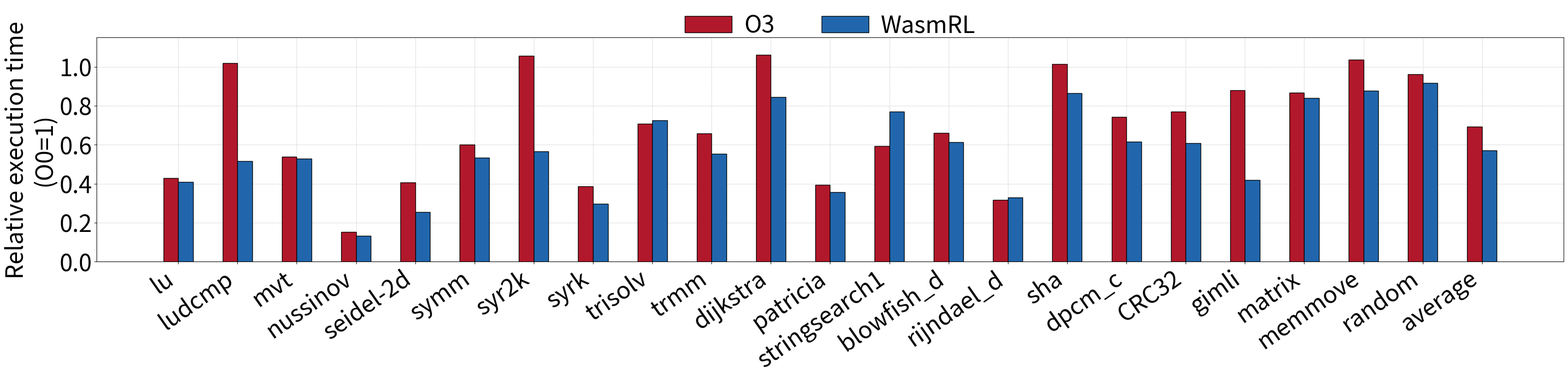

Write the Python code that produced this figure.
import numpy as np
import matplotlib.pyplot as plt
from matplotlib.pyplot import MultipleLocator

datasets = [
"lu",
"ludcmp",
"mvt",
"nussinov",
"seidel-2d",
"symm",
"syr2k",
"syrk",
"trisolv",
"trmm",
"dijkstra",
"patricia",
"stringsearch1",
"blowfish_d",
"rijndael_d",
"sha",
"dpcm_c",
"CRC32",
"gimli",
"matrix",
"memmove",
"random",
"average"
]

O3 = [
0.43,
1.018867925,
0.538461538,
0.153846154,
0.406060606,
0.6,
1.056603774,
0.385964912,
0.706896552,
0.658823529,
1.0609319,
0.393873085,
0.593779453,
0.661392405,
0.317073171,
1.014227642,
0.74218396,
0.770379747,
0.880782918,
0.867595819,
1.035856574,
0.962184874
]
O3.append(sum(O3)/len(O3))
WasmRL = [
0.41,
0.51572327,
0.527472527,
0.131868132,
0.254545455,
0.533333333,
0.566037736,
0.298245614,
0.724137931,
0.552941176,
0.845878136,
0.357403355,
0.770028275,
0.612869198,
0.328687573,
0.863821138,
0.614861803,
0.608101266,
0.419928826,
0.839721254,
0.876494024,
0.915966387



]
WasmRL.append(sum(WasmRL)/len(WasmRL))

color = ['#B2182B', '#2166AC', '#92C5DE']

xticks = np.arange(len(datasets))
width = 0.25


plt.rcParams['pdf.fonttype'] = 42 
fig, ax = plt.subplots(figsize=(39, 6), dpi=1000)
ax.grid(axis="both", linestyle='dotted', zorder=0)
ax.bar(xticks - 0.5 *width, O3, width=width, label="O3", color=color[0], alpha=1, zorder=15, linewidth=1, edgecolor='black')
ax.bar(xticks + 0.5 * width, WasmRL, width=width, label="WasmRL", color=color[1], alpha=1, zorder=15, linewidth=1, edgecolor='black')

# ax.set_xlabel("Domains", fontsize=24)
ax.set_ylabel("Relative execution time\n(O0=1)", fontsize=35)
plt.legend(loc='upper center', ncol=3, fontsize=35, bbox_to_anchor=(0.5, 1.2), frameon=False, handletextpad=0.5)
ax.set_ylim([0, 1.15])
ax.yaxis.set_major_locator(MultipleLocator(0.2)) # 设置y轴坐标显示倍数
ax.yaxis.set_tick_params(labelsize=35)
ax.set_xticks(xticks, datasets, rotation=35, fontsize=35, ha='right')
# plt.tick_params(labelsize=35)
plt.show()
plt.savefig("overall_jetson_benchmark_test.pdf", bbox_inches='tight')
plt.close()
